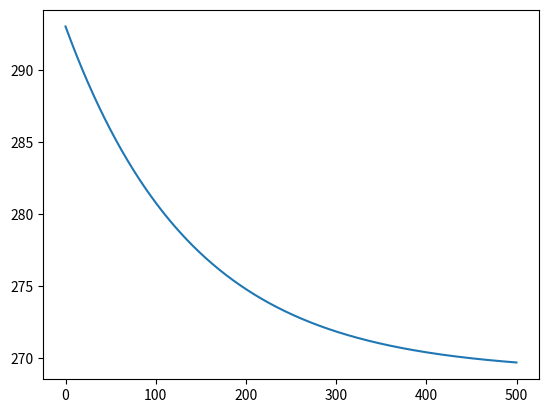

Reproduce this figure in Python.
from scipy.integrate import odeint
import matplotlib.pyplot as plt
import numpy as np

asup = 0.029 #m^2
tf = 269#kelvin
tc0 = 293
hs = 100
calor_especifico = 1.01# cal/g
massa_especifica = 1.02 #g/c^3
massa = 403 #g
def Congelamento (tc,t):
	dtcdt = -(hs*asup*(tc-tf))/(calor_especifico * massa)
	return dtcdt


tempo = np.arange (0,500,0.1)
sol = odeint(Congelamento,tc0,tempo)
plt.plot (tempo, sol)
plt.show()
